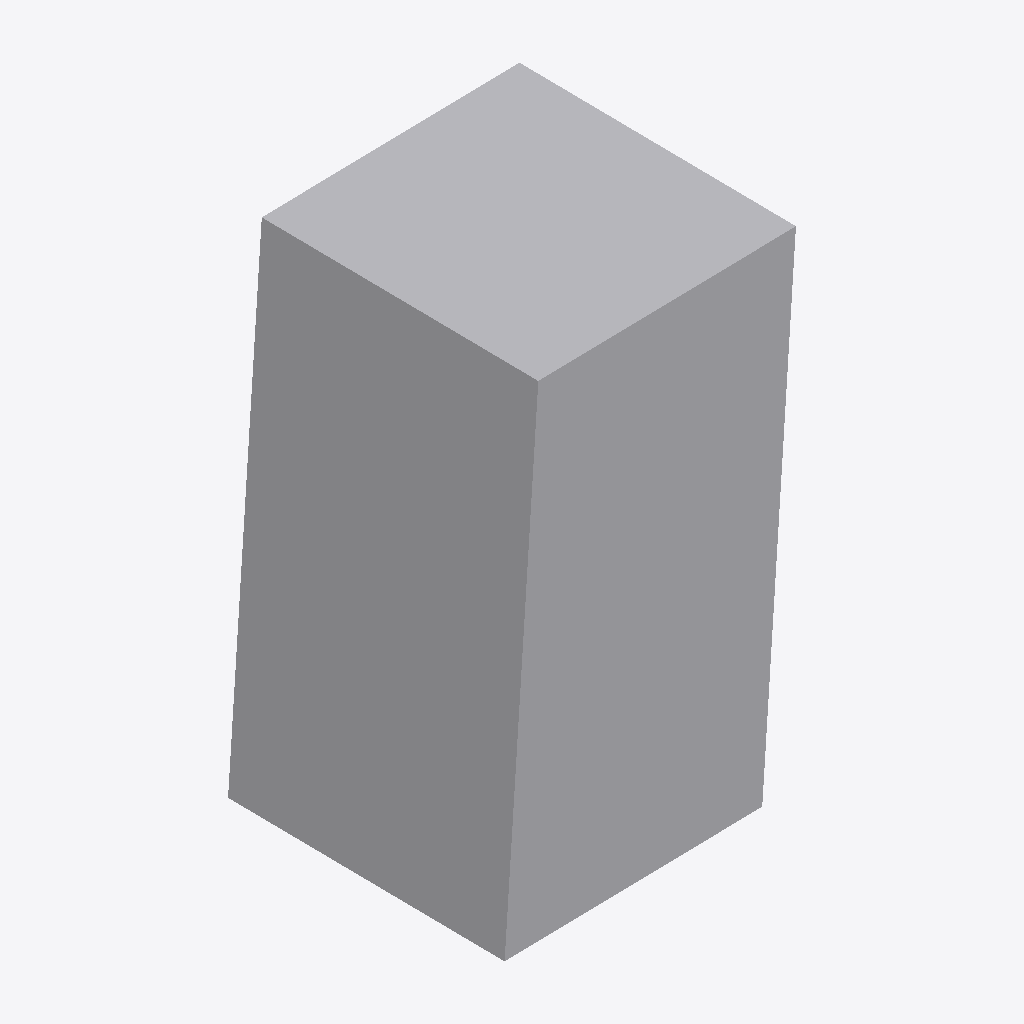
Isometric view of an IFC building model (IFC-SPF (STEP), schema IFC4, length unit millimetre), seen from the south-west, elements coloured by IFC class: 1 other element (light grey).
Extent 0.118 m × 0.124 m × 0.217 m (x, y, z). Elements (1): 1 IfcBuildingElementProxy.

HEADER;
FILE_DESCRIPTION(('ViewDefinition [CoordinationView]'),'2;1');
FILE_NAME('','2026-05-25T18:59:38',(''),(''),'IfcOpenShell 0.8.4-e8eb5e4','IfcOpenShell 0.8.4-e8eb5e4','');
FILE_SCHEMA(('IFC4'));
ENDSEC;
DATA;
#10=IFCPROJECT('31tsEIg$H9TBN910XgtJQu',$,'IFC_FLAT_EXPORT',$,$,$,$,(#5),#9);
#26=IFCBUILDINGELEMENTPROXY('0pSqDrREH47wVwwSbPeniq',$,'blackbox_020',$,$,#20,#25,$,$);
ENDSEC;
